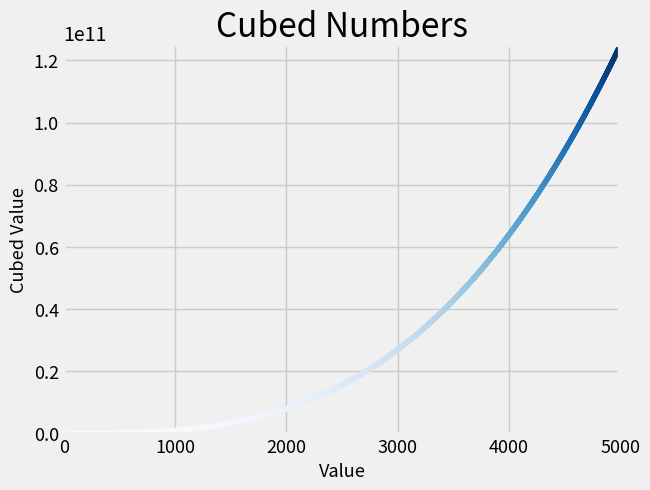

Write the Python code that produced this figure.
import matplotlib.pyplot as plt

inputs = range(1,5001)
cubes = [i**3 for i in inputs]

plt.style.use('fivethirtyeight')

fig,ax = plt.subplots()
ax.scatter(inputs,cubes,c=cubes,cmap=plt.cm.Blues, s=10)

# Set title and axis labels
ax.set_title("Cubed Numbers", fontsize=24)
ax.set_xlabel("Value", fontsize=13)
ax.set_ylabel("Cubed Value", fontsize=13)

# Set tick labels
ax.tick_params(axis='both', which='major', labelsize=13)

ax.axis([0,5000,0,5000**3])

plt.savefig('cubes_figure.png')
